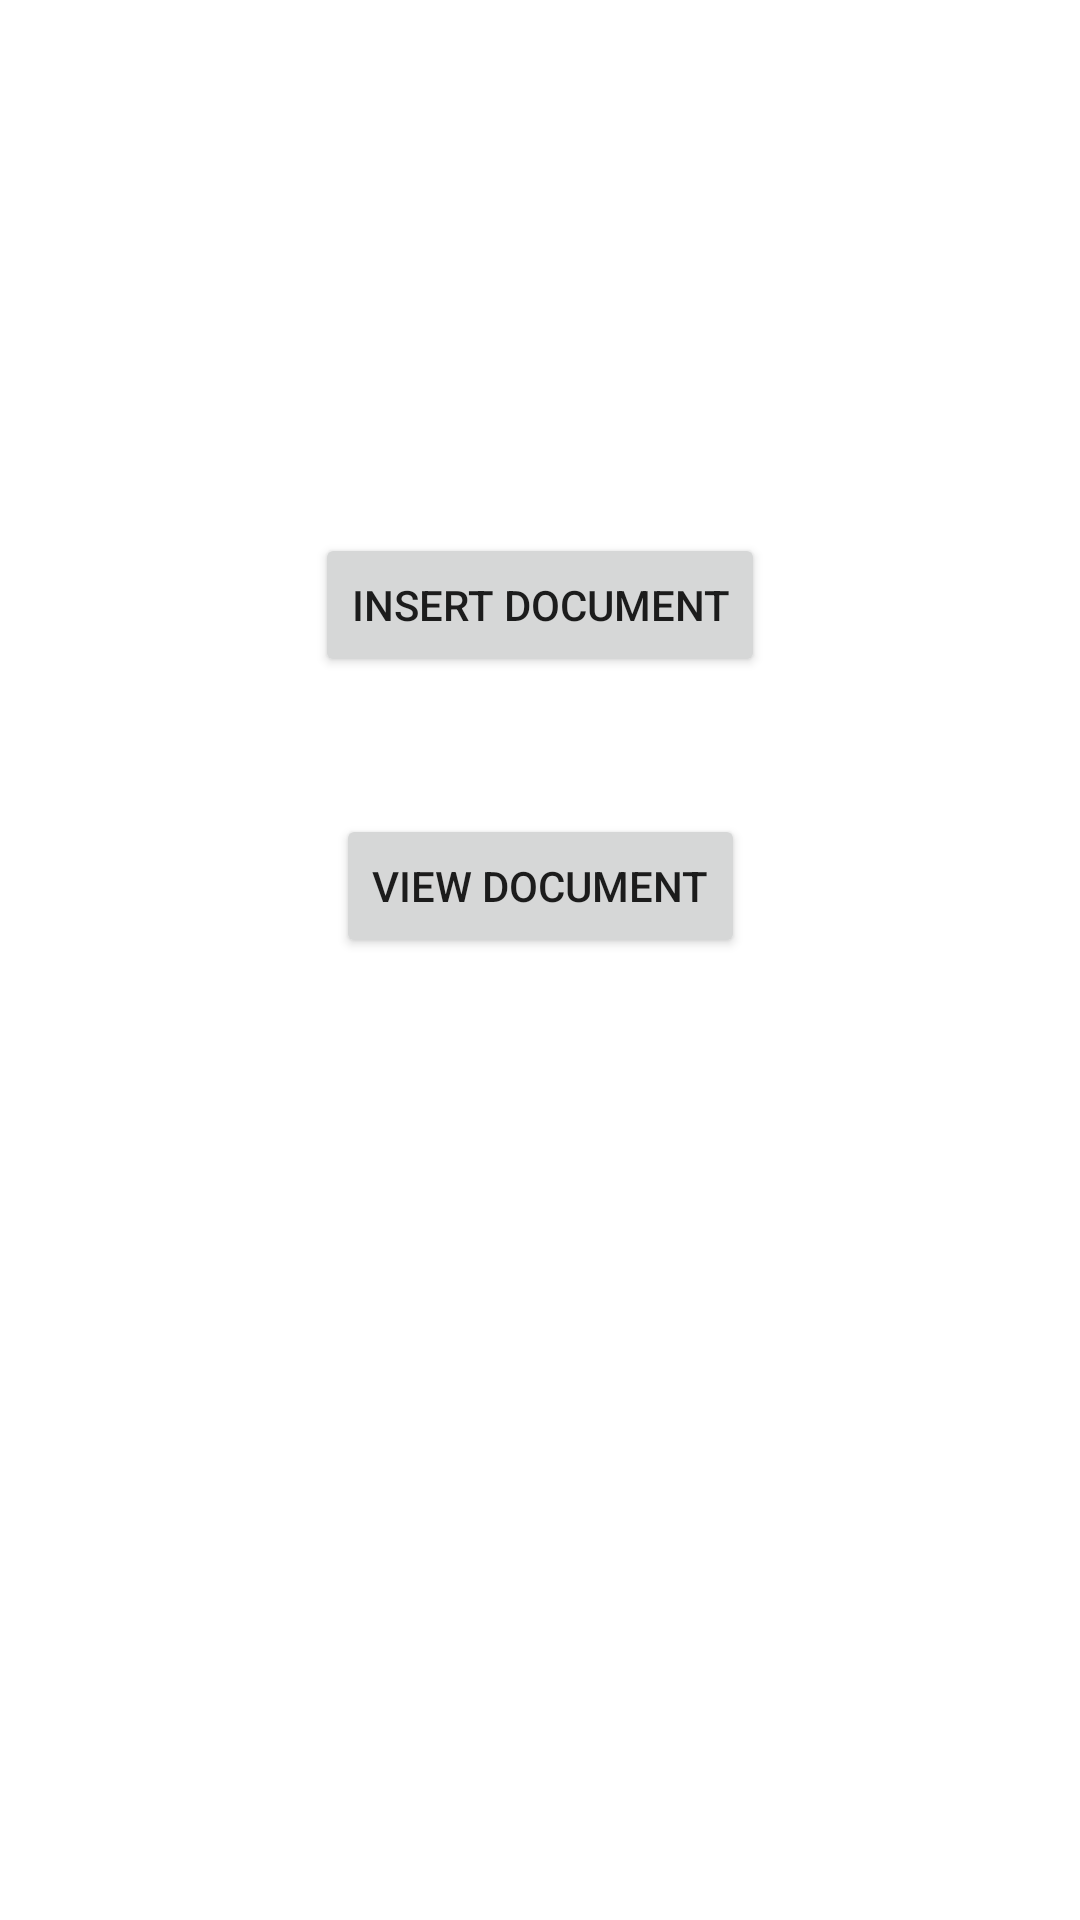

Here is an Android app screen rendered from its layout file. Give the layout XML and the strings, colors and styles it references.
<!-- AndroidManifest.xml: application theme Theme.DataManagmentApp -->
<!-- res/layout/activity_dashboard.xml -->
<?xml version="1.0" encoding="utf-8"?>
<androidx.constraintlayout.widget.ConstraintLayout xmlns:android="http://schemas.android.com/apk/res/android"
    xmlns:app="http://schemas.android.com/apk/res-auto"
    xmlns:tools="http://schemas.android.com/tools"
    android:layout_width="match_parent"
    android:layout_height="match_parent"
    tools:context=".DashboardActivity">

    <Button
        android:id="@+id/insertDoc_button"
        android:layout_width="wrap_content"
        android:layout_height="wrap_content"
        android:text="Insert Document"
        app:layout_constraintBottom_toBottomOf="parent"
        app:layout_constraintEnd_toEndOf="parent"
        app:layout_constraintStart_toStartOf="parent"
        app:layout_constraintTop_toTopOf="parent"
        app:layout_constraintVertical_bias="0.3" />

    <Button
        android:id="@+id/viewDoc_button"
        android:layout_width="wrap_content"
        android:layout_height="wrap_content"
        android:layout_marginTop="10dp"
        android:text="View Document"
        app:layout_constraintBottom_toBottomOf="parent"
        app:layout_constraintEnd_toEndOf="parent"
        app:layout_constraintStart_toStartOf="parent"
        app:layout_constraintTop_toBottomOf="@+id/insertDoc_button"
        app:layout_constraintVertical_bias="0.1" />
</androidx.constraintlayout.widget.ConstraintLayout>
<!-- resources referenced by this layout -->
<resources>
  <style name="Theme.DataManagmentApp" parent="Theme.MaterialComponents.DayNight.DarkActionBar">
          
          <item name="colorPrimary">@color/purple_500</item>
          <item name="colorPrimaryVariant">@color/purple_700</item>
          <item name="colorOnPrimary">@color/white</item>
          
          <item name="colorSecondary">@color/teal_200</item>
          <item name="colorSecondaryVariant">@color/teal_700</item>
          <item name="colorOnSecondary">@color/black</item>
          
          <item name="android:statusBarColor" tools:targetApi="l">?attr/colorPrimaryVariant</item>
          
      </style>
  <!-- not gathered from this repository: default colours our renderer supplied (Android Studio template values) -->
  <color name="purple_500">#FF6200EE</color>
  <color name="purple_700">#FF3700B3</color>
  <color name="teal_200">#FF03DAC5</color>
  <color name="teal_700">#FF018786</color>
  <color name="black">#FF000000</color>
  <color name="white">#FFFFFFFF</color>
</resources>
